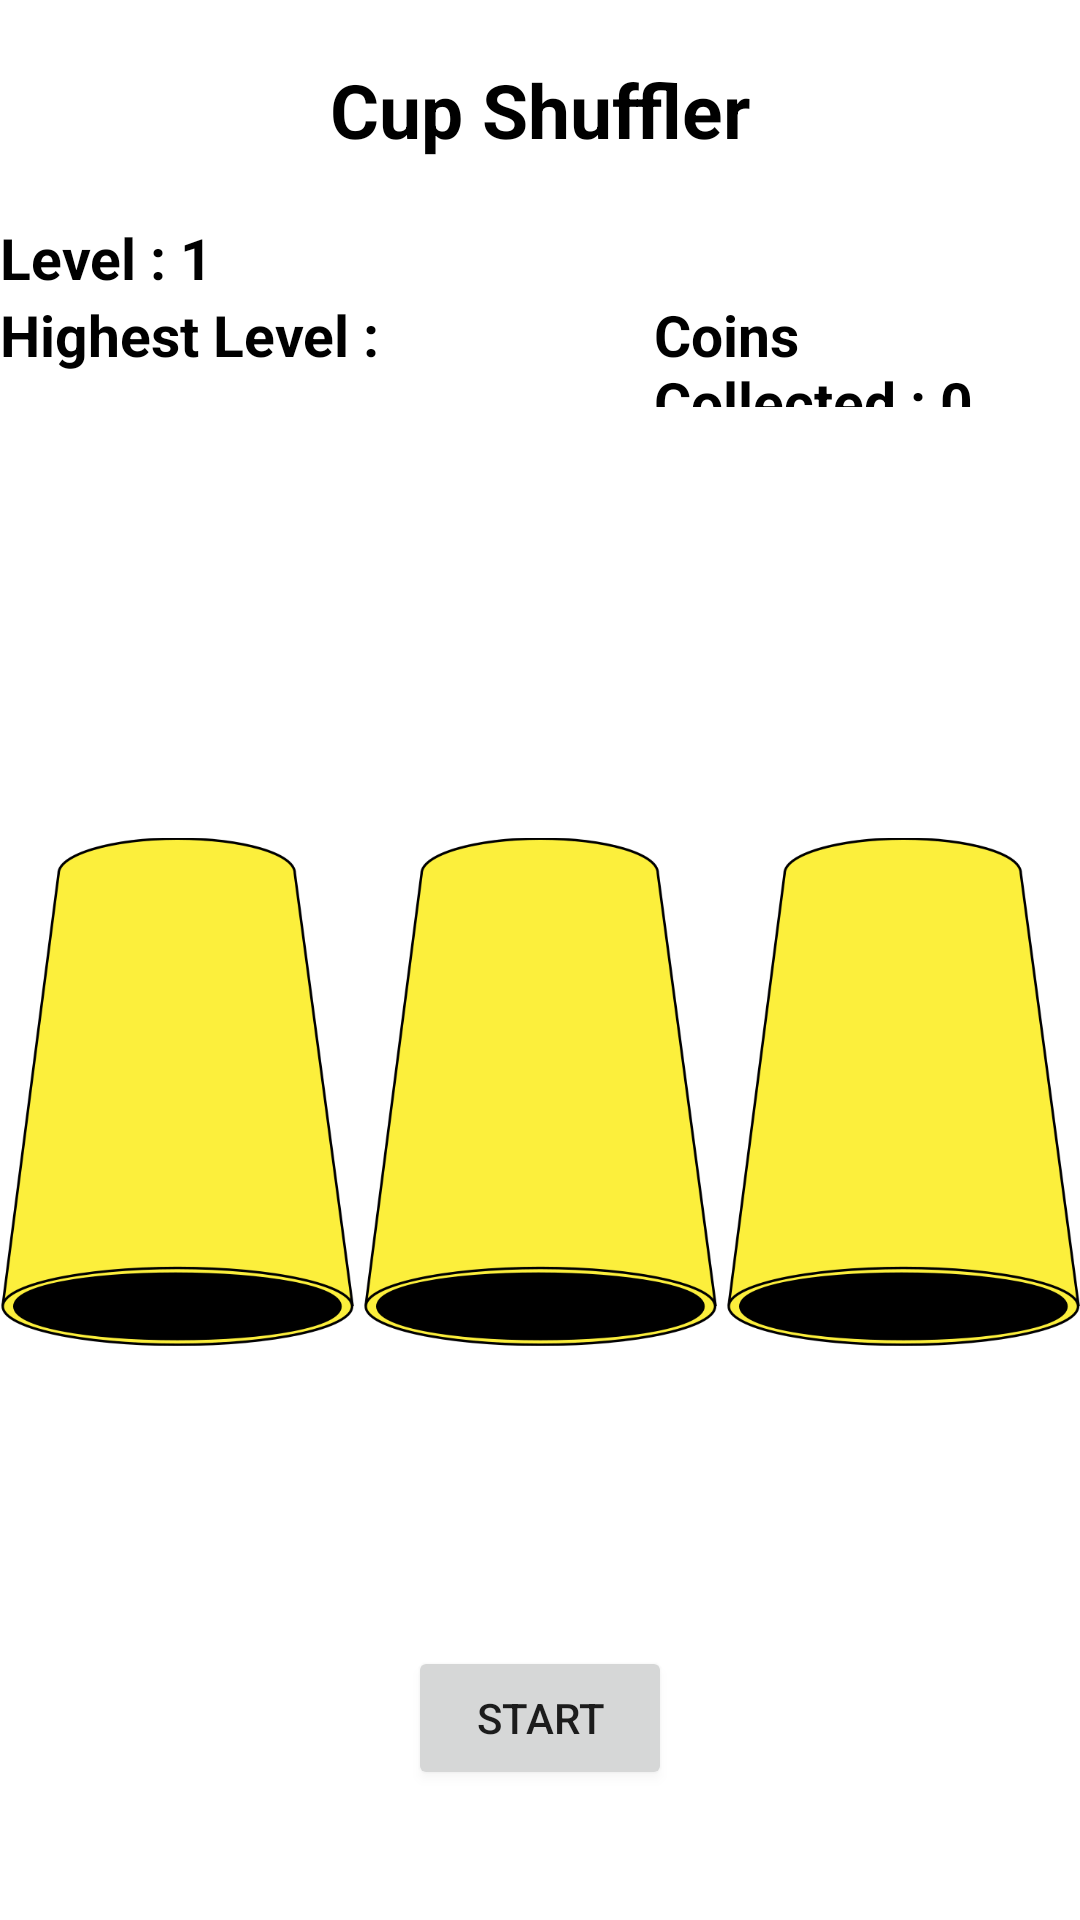

Reconstruct the res/layout file that produces this screen, plus the resources it refers to.
<!-- AndroidManifest.xml: application theme AppTheme -->
<!-- res/layout/fragment_cup_shuffler.xml -->
<?xml version="1.0" encoding="utf-8"?>
<androidx.constraintlayout.widget.ConstraintLayout xmlns:android="http://schemas.android.com/apk/res/android"
    xmlns:app="http://schemas.android.com/apk/res-auto"
    xmlns:tools="http://schemas.android.com/tools"
    android:id="@+id/game2ConstraintLayout"
    android:layout_width="match_parent"
    android:layout_height="match_parent"
    android:orientation="vertical">

    <LinearLayout
        android:layout_width="match_parent"
        android:layout_height="match_parent"
        android:orientation="vertical">

        <TextView
            android:id="@+id/MainLabel"
            android:layout_width="match_parent"
            android:layout_height="73dp"
            android:layout_gravity="bottom"
            android:gravity="center"
            android:text="@string/MainLabel"
            android:textColor="#000000"
            android:textSize="25sp"
            android:textStyle="bold" />

        <TextView
            android:id="@+id/StreakLabel"
            android:layout_width="match_parent"
            android:layout_height="wrap_content"
            android:layout_gravity="center"
            android:text="@string/level_1"
            android:textColor="#000000"
            android:textSize="19sp"
            android:textStyle="bold" />

        <LinearLayout
            android:layout_width="match_parent"
            android:layout_height="37dp"
            android:orientation="horizontal">

            <TextView
                android:id="@+id/highestLabel"
                android:layout_width="218dp"
                android:layout_height="37dp"
                android:layout_gravity="center"
                android:text="@string/highest_level"
                android:textColor="#000000"
                android:textSize="19sp"
                android:textStyle="bold" />

            <TextView
                android:id="@+id/coinsLabel"
                android:layout_width="match_parent"
                android:layout_height="37dp"
                android:layout_gravity="center"
                android:text="@string/coins_collected_0"
                android:textColor="#000000"
                android:textSize="19sp"
                android:textStyle="bold" />
        </LinearLayout>

        <FrameLayout
            android:id="@+id/frame"
            android:layout_width="match_parent"
            android:layout_height="461dp">

            <ImageView
                android:id="@+id/Ball"
                android:layout_width="88dp"
                android:layout_height="102dp"
                android:layout_gravity="center"
                android:contentDescription="@string/ball"
                app:srcCompat="@drawable/transball" />

            <ImageView
                android:id="@+id/LeftCup"
                android:layout_width="118dp"
                android:layout_height="204dp"
                android:layout_gravity="center_vertical"
                android:layout_marginBottom="2dp"
                android:clickable="true"
                android:contentDescription="@string/LeftCup"
                android:rotation="180"
                android:src="@drawable/cup" />

            <ImageView
                android:id="@+id/MiddleCup"
                android:layout_width="118dp"
                android:layout_height="204dp"
                android:layout_gravity="center"
                android:layout_marginBottom="2dp"
                android:clickable="true"
                android:contentDescription="@string/MiddleCup"
                android:rotation="180"
                android:src="@drawable/cup" />

            <ImageView
                android:id="@+id/RightCup"
                android:layout_width="118dp"
                android:layout_height="204dp"
                android:layout_gravity="center_vertical|end"
                android:layout_marginBottom="2dp"
                android:clickable="true"
                android:contentDescription="@string/RightCup"
                android:rotation="180"
                android:src="@drawable/cup" />

            <Button
                android:id="@+id/StartButton"
                android:layout_width="wrap_content"
                android:layout_height="wrap_content"
                android:layout_gravity="bottom|center_horizontal"
                android:text="@string/start" />

        </FrameLayout>

    </LinearLayout>

</androidx.constraintlayout.widget.ConstraintLayout>
<!-- resources referenced by this layout -->
<resources>
  <!-- drawable cup: png bitmap (drawable, 25787 bytes) -->
  <!-- drawable transball: png bitmap (drawable, 177918 bytes) -->
  <string name="LeftCup">Left Cup</string>
  <string name="MainLabel">Cup Shuffler</string>
  <string name="MiddleCup">Middle Cup</string>
  <string name="RightCup">Right Cup</string>
  <string name="ball">ball</string>
  <string name="coins_collected_0">Coins Collected : 0</string>
  <string name="highest_level">Highest Level :</string>
  <string name="level_1">Level : 1</string>
  <string name="start">START</string>
  <style name="AppTheme" parent="Theme.MaterialComponents.Light.NoActionBar">
          
          <item name="colorPrimary">@color/colorPrimary</item>
          <item name="colorPrimaryDark">@color/colorPrimaryDark</item>
          <item name="colorAccent">@color/colorAccent</item>
          <item name="android:windowLightStatusBar">true</item>
          <item name="android:ambientShadowAlpha">0.025</item>
          <item name="android:spotShadowAlpha">0.04</item>
      </style>
  <color name="colorPrimary">#673AB7</color>
  <color name="colorPrimaryDark">#05143F</color>
  <color name="colorAccent">#D81B60</color>
</resources>
